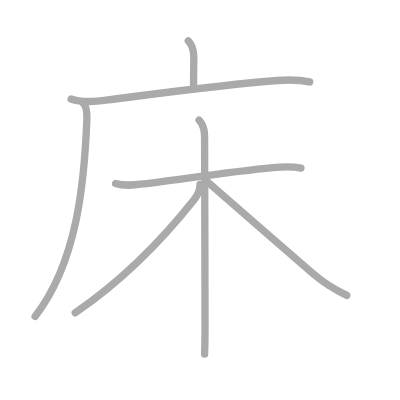
t = 0.00 s
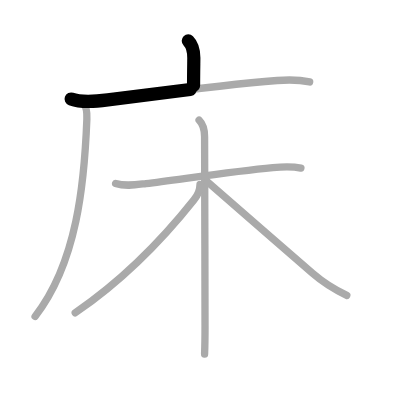
t = 1.50 s
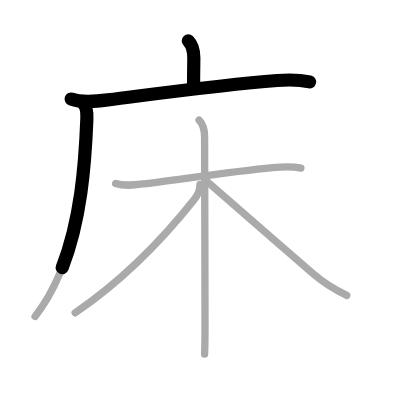
t = 2.75 s
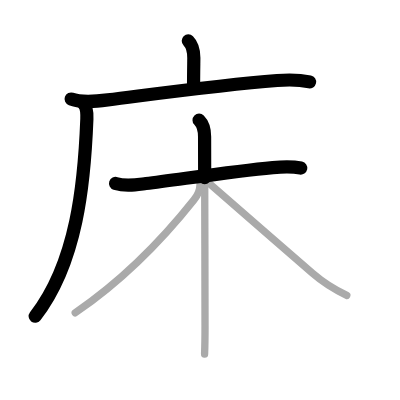
t = 4.25 s
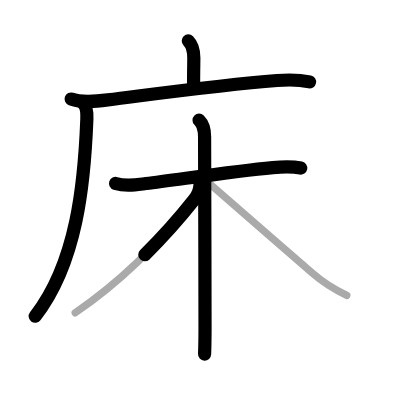
t = 5.50 s
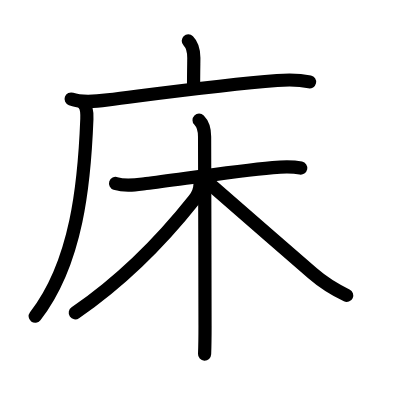
t = 7.00 s

The animated SVG that drew these frames (rendered in a browser with its animation timeline set to each time). Animation: 7 SMIL elements (animate=7); one cycle of 7.00 s.

<?xml version="1.0" standalone="no"?>
<!DOCTYPE svg PUBLIC "-//W3C//DTD SVG 1.1//EN"   "http://www.w3.org/Graphics/SVG/1.1/DTD/svg11.dtd">
<svg width="400px" height="400px"  version="1.1" xmlns="http://www.w3.org/2000/svg">
  <defs>
    <marker id="Triangle" viewBox="0 0 10 10" refX="0" refY="5" markerUnits="strokeWidth" markerWidth="3" style="stroke-opacity:0%;fill:#aaaaaa;" markerHeight="2" orient="auto">
      <path d="M 0 0 L 10 5 L 0 10 z" />
    </marker>
    
    <marker id="Arrow" viewBox="0 0 10 10" refX="5" refY="5" markerUnits="strokeWidth" markerWidth="1.8" style="stroke-opacity:0%;fill:#770000;" markerHeight="2" orient="auto">
      <path d="M 0 4 L 6 4 L 4 1 L 10 5 L 4 9 L 6 6 L 0 6 z" />
        <circle cx="5" cy="5" r="5" />
      </marker>
    
    <marker id="TriangleRed" viewBox="0 0 10 10" refX="0" refY="5" markerUnits="strokeWidth" markerWidth="3" style="stroke-opacity:0%;fill:#CC0000;" markerHeight="2" orient="auto">
      <path d="M 0 0 L 10 5 L 0 10 z" />
    </marker>
    
    <marker id="ArrowRed" viewBox="0 0 10 10" refX="5" refY="5" markerUnits="strokeWidth" markerWidth="1.8" style="stroke-opacity:0%;fill:#CC0000;" markerHeight="2" orient="auto">
      <path d="M 0 4 L 6 4 L 4 1 L 10 5 L 4 9 L 6 6 L 0 6 z" />
        <circle cx="5" cy="5" r="5" />
      </marker>
    
  </defs>
  
  <path style="fill:#ffffff; fill-opacity:100%; fill-rule:evenodd; stroke-width:0;" d="M 0 0 L 400px 0 L 400px 400px L 0 400px L 0 0" />

  <g transform="scale(3.6697247706422 3.6697247706422)">
<path style="fill:none; fill-opacity:0%; fill-rule:evenodd; stroke:#aaaaaa; stroke-opacity:100%; stroke-width: 1.5pt; stroke-linejoin:round; stroke-linecap:round;" d="M51.31 11.13c1.09 1.09 1.51 2.74 1.51 4.65c0 0.79-0.07 4.34-0.07 7.46"></path>
<path style="fill:none; fill-opacity:0%; fill-rule:evenodd; stroke:#aaaaaa; stroke-opacity:100%; stroke-width: 1.5pt; stroke-linejoin:round; stroke-linecap:round;" d="M19.38 26.98c3.08 1.1 6.85 0.63 10 0.23c15.63-1.96 31-4.08 46.13-5.27c3-0.23 5.92-0.26 8.87 0.38"></path>
<path style="fill:none; fill-opacity:0%; fill-rule:evenodd; stroke:#aaaaaa; stroke-opacity:100%; stroke-width: 1.5pt; stroke-linejoin:round; stroke-linecap:round;" d="M22.75 28.25c0.88 0.88 0.99 2.25 0.92 4.2C23 49.88 21 71.5 9.56 86.22"></path>
<path style="fill:none; fill-opacity:0%; fill-rule:evenodd; stroke:#aaaaaa; stroke-opacity:100%; stroke-width: 1.5pt; stroke-linejoin:round; stroke-linecap:round;" d="M31.5 49.98c2.72 0.89 5.51 0.38 8.27 0.04c8.78-1.06 23.71-3.33 34.58-4.34c2.64-0.24 5.04-0.4 7.65 0.13"></path>
<path style="fill:none; fill-opacity:0%; fill-rule:evenodd; stroke:#aaaaaa; stroke-opacity:100%; stroke-width: 1.5pt; stroke-linejoin:round; stroke-linecap:round;" d="M54.25 32.75c1.25 1.25 1.5 2.75 1.5 4.5c0 8.38 0.12 36.25 0.12 51.5c0 3.71-0.07 6.49-0.12 7.75"></path>
<path style="fill:none; fill-opacity:0%; fill-rule:evenodd; stroke:#aaaaaa; stroke-opacity:100%; stroke-width: 1.5pt; stroke-linejoin:round; stroke-linecap:round;" d="M54.5 50.25c0 1.25-0.23 2.44-1.65 4.22C44.5 65 33.25 76.5 20.5 85.25"></path>
<path style="fill:none; fill-opacity:0%; fill-rule:evenodd; stroke:#aaaaaa; stroke-opacity:100%; stroke-width: 1.5pt; stroke-linejoin:round; stroke-linecap:round;" d="M56.5 49.5c3.91 3.34 19.93 17.42 28.67 24.98c2.84 2.46 5.95 4.43 9.33 6.02"></path>

<path style="fill:none; fill-opacity:0%; fill-rule:evenodd; stroke:#000000; stroke-opacity:100%; stroke-width: 2.7pt; stroke-linejoin:round; stroke-linecap:round;" d="M51.31 11.13c1.09 1.09 1.51 2.74 1.51 4.65c0 0.79-0.07 4.34-0.07 7.46" pathLength="100" stroke-dashoffset="100" stroke-dasharray="100 105"><animate id="dashAnim1" attributeName="stroke-dashoffset" from="100" to="0" dur="1s" calcMode="linear" fill="freeze"/></path>
<path style="fill:none; fill-opacity:0%; fill-rule:evenodd; stroke:#000000; stroke-opacity:100%; stroke-width: 2.7pt; stroke-linejoin:round; stroke-linecap:round;" d="M19.38 26.98c3.08 1.1 6.85 0.63 10 0.23c15.63-1.96 31-4.08 46.13-5.27c3-0.23 5.92-0.26 8.87 0.38" pathLength="100" stroke-dashoffset="100" stroke-dasharray="100 105"><animate id="dashAnim2" attributeName="stroke-dashoffset" from="100" to="0" dur="1s" calcMode="linear" begin="dashAnim1.end" fill="freeze"/></path>
<path style="fill:none; fill-opacity:0%; fill-rule:evenodd; stroke:#000000; stroke-opacity:100%; stroke-width: 2.7pt; stroke-linejoin:round; stroke-linecap:round;" d="M22.75 28.25c0.88 0.88 0.99 2.25 0.92 4.2C23 49.88 21 71.5 9.56 86.22" pathLength="100" stroke-dashoffset="100" stroke-dasharray="100 105"><animate id="dashAnim3" attributeName="stroke-dashoffset" from="100" to="0" dur="1s" calcMode="linear" begin="dashAnim2.end" fill="freeze"/></path>
<path style="fill:none; fill-opacity:0%; fill-rule:evenodd; stroke:#000000; stroke-opacity:100%; stroke-width: 2.7pt; stroke-linejoin:round; stroke-linecap:round;" d="M31.5 49.98c2.72 0.89 5.51 0.38 8.27 0.04c8.78-1.06 23.71-3.33 34.58-4.34c2.64-0.24 5.04-0.4 7.65 0.13" pathLength="100" stroke-dashoffset="100" stroke-dasharray="100 105"><animate id="dashAnim4" attributeName="stroke-dashoffset" from="100" to="0" dur="1s" calcMode="linear" begin="dashAnim3.end" fill="freeze"/></path>
<path style="fill:none; fill-opacity:0%; fill-rule:evenodd; stroke:#000000; stroke-opacity:100%; stroke-width: 2.7pt; stroke-linejoin:round; stroke-linecap:round;" d="M54.25 32.75c1.25 1.25 1.5 2.75 1.5 4.5c0 8.38 0.12 36.25 0.12 51.5c0 3.71-0.07 6.49-0.12 7.75" pathLength="100" stroke-dashoffset="100" stroke-dasharray="100 105"><animate id="dashAnim5" attributeName="stroke-dashoffset" from="100" to="0" dur="1s" calcMode="linear" begin="dashAnim4.end" fill="freeze"/></path>
<path style="fill:none; fill-opacity:0%; fill-rule:evenodd; stroke:#000000; stroke-opacity:100%; stroke-width: 2.7pt; stroke-linejoin:round; stroke-linecap:round;" d="M54.5 50.25c0 1.25-0.23 2.44-1.65 4.22C44.5 65 33.25 76.5 20.5 85.25" pathLength="100" stroke-dashoffset="100" stroke-dasharray="100 105"><animate id="dashAnim6" attributeName="stroke-dashoffset" from="100" to="0" dur="1s" calcMode="linear" begin="dashAnim5.end" fill="freeze"/></path>
<path style="fill:none; fill-opacity:0%; fill-rule:evenodd; stroke:#000000; stroke-opacity:100%; stroke-width: 2.7pt; stroke-linejoin:round; stroke-linecap:round;" d="M56.5 49.5c3.91 3.34 19.93 17.42 28.67 24.98c2.84 2.46 5.95 4.43 9.33 6.02" pathLength="100" stroke-dashoffset="100" stroke-dasharray="100 105"><animate id="dashAnim7" attributeName="stroke-dashoffset" from="100" to="0" dur="1s" calcMode="linear" begin="dashAnim6.end" fill="freeze"/></path>

</g>

</svg>  
          
